Image classification data set "classify2" (leojequier/Clownfish_recognition_CNN on GitHub). Class labels (2): Amphiprion clarkii, Amphiprion perideraion.

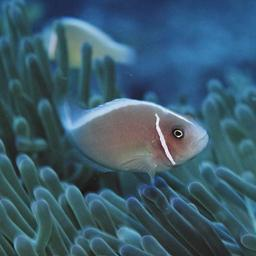
Label: Amphiprion perideraion

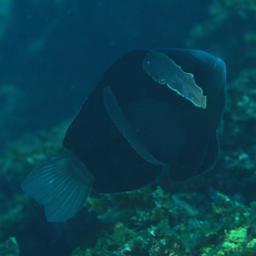
Label: Amphiprion clarkii

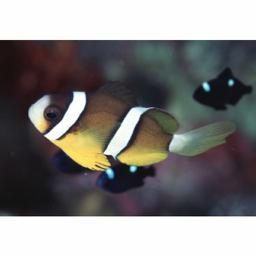
Label: Amphiprion clarkii

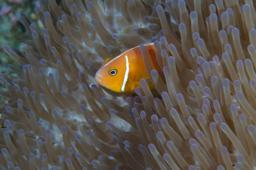
Label: Amphiprion perideraion

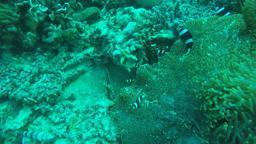
Label: Amphiprion clarkii

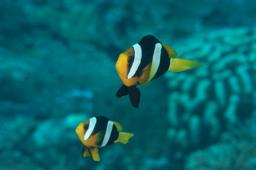
Label: Amphiprion clarkii
